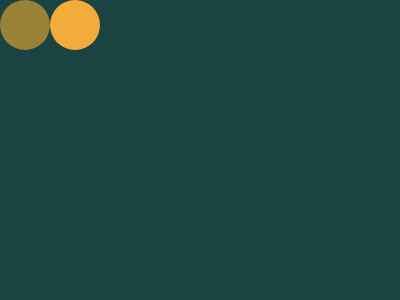

Give the HTML and CSS whose rendering is this image.

<!DOCTYPE html>
<html lang="en">
<head>
  <meta charset="UTF-8">
  <meta name="viewport" content="width=device-width, initial-scale=1.0">
  <title>Document</title>
</head>
<body>
  <p>
  <p>
  <p>
  <p>
  <p>
    <style>
      * {
        background: var(--b, #1A4341);
  
        * {
          --b: linear-gradient(#F3AC3C 39%, #998235 0);
          margin: var(--m, 110 150 50);
          border-radius: var(--r, 20px);
          box-shadow: var(--s, 0-90px 0-40px#F3AC3C);
  
          p {
            --b: #998235;
            position: fixed;
            --r: 50%;
            padding: var(--p, 25px);
            rotate: 180deg;
            --m: 30 0;
            --s: -50px 0#F3AC3C;
  
            +p {
              --p: 10;
              --m: -10 130;
              --s: 0px -30px#998235;
  
              +p {
                --p: 10 75;
                --r: 10px;
                --b: #F3AC3C;
                --s: 0 0;
                --m: -60 0;
  
                +p {
                  --p: 20 10;
                  --m: -60 130;
  
                  +p {
                    --p: 25;
                    --m: -20 25;
                  }
                }
              }
            }
          }
        }
      }
    </style>
</body>
</html>